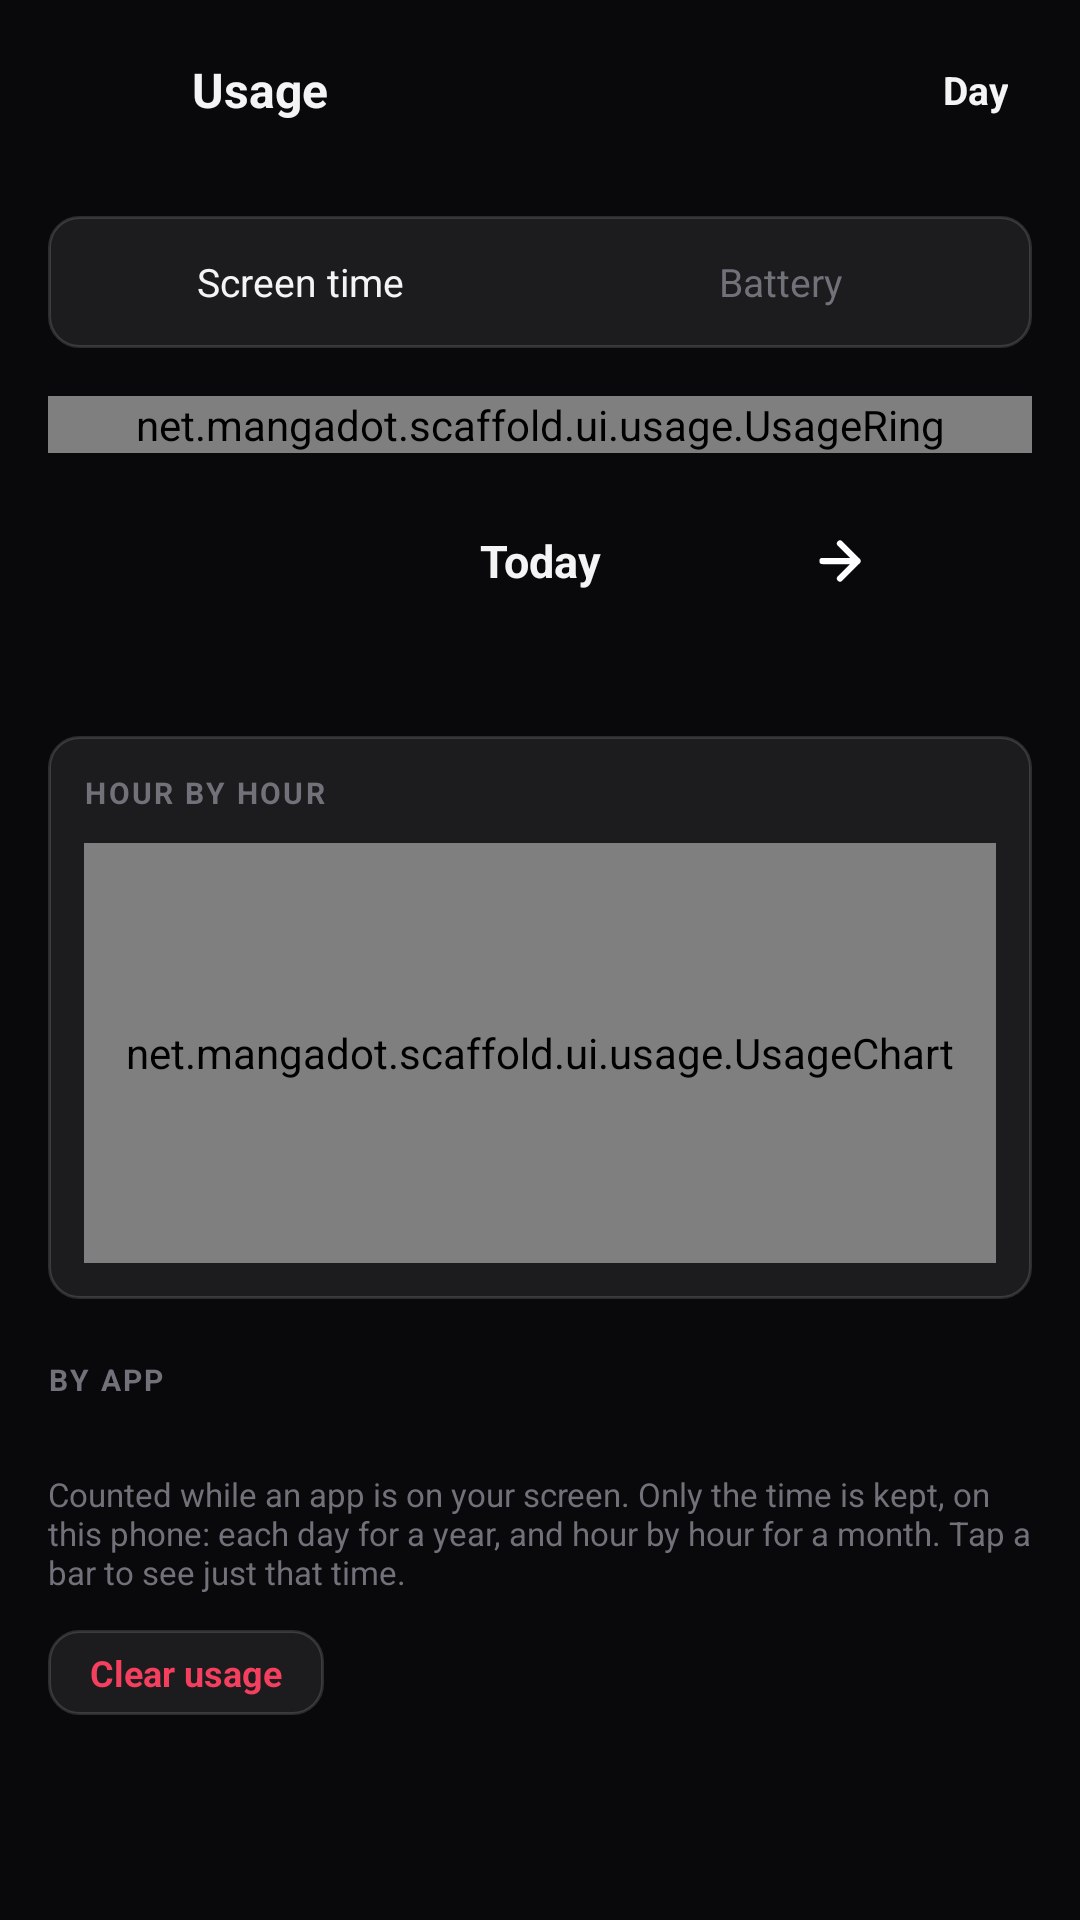

Reconstruct the res/layout file that produces this screen, plus the resources it refers to.
<!-- AndroidManifest.xml: application theme Theme.Scaffold -->
<!-- res/layout/activity_usage.xml -->
<?xml version="1.0" encoding="utf-8"?>
<LinearLayout xmlns:android="http://schemas.android.com/apk/res/android"
    android:id="@+id/usage_root_layout"
    android:layout_width="match_parent"
    android:layout_height="match_parent"
    android:orientation="vertical"
    android:background="@color/bg_primary">

    <LinearLayout
        android:id="@+id/usage_header_layout"
        android:layout_width="match_parent"
        android:layout_height="wrap_content"
        android:orientation="horizontal"
        android:gravity="center_vertical"
        android:paddingHorizontal="16dp"
        android:paddingVertical="12dp"
        android:background="#15121215">

        <ImageButton
            android:id="@+id/usage_btn_back"
            android:layout_width="36dp"
            android:layout_height="36dp"
            android:background="?attr/selectableItemBackgroundBorderless"
            android:src="@drawable/ic_arrow_back"
            android:contentDescription="Back" />

        <TextView
            android:layout_width="0dp"
            android:layout_height="wrap_content"
            android:layout_weight="1"
            android:layout_marginStart="12dp"
            android:text="Usage"
            android:textColor="@color/text_primary"
            android:textSize="16sp"
            android:textStyle="bold" />

        <TextView
            android:id="@+id/usage_range"
            android:layout_width="wrap_content"
            android:layout_height="36dp"
            android:gravity="center"
            android:paddingHorizontal="8dp"
            android:background="?attr/selectableItemBackgroundBorderless"
            android:clickable="true"
            android:focusable="true"
            android:text="Day"
            android:textColor="@color/text_primary"
            android:textSize="13sp"
            android:textStyle="bold" />
    </LinearLayout>

    <ScrollView
        android:id="@+id/usage_scroll"
        android:layout_width="match_parent"
        android:layout_height="match_parent"
        android:scrollbarStyle="outsideOverlay"
        android:paddingHorizontal="16dp">

        <LinearLayout
            android:layout_width="match_parent"
            android:layout_height="wrap_content"
            android:orientation="vertical"
            android:paddingBottom="24dp">

            
            <LinearLayout
                android:layout_width="match_parent"
                android:layout_height="wrap_content"
                android:layout_marginTop="12dp"
                android:background="@drawable/bg_card"
                android:orientation="horizontal"
                android:padding="4dp">

                <TextView
                    android:id="@+id/usage_page_time"
                    android:layout_width="0dp"
                    android:layout_height="36dp"
                    android:layout_weight="1"
                    android:gravity="center"
                    android:clickable="true"
                    android:focusable="true"
                    android:text="Screen time"
                    android:textColor="@color/text_primary"
                    android:textSize="13sp" />

                <TextView
                    android:id="@+id/usage_page_battery"
                    android:layout_width="0dp"
                    android:layout_height="36dp"
                    android:layout_weight="1"
                    android:gravity="center"
                    android:clickable="true"
                    android:focusable="true"
                    android:text="Battery"
                    android:textColor="@color/text_muted"
                    android:textSize="13sp" />
            </LinearLayout>

            
            <net.mangadot.scaffold.ui.usage.UsageRing
                android:id="@+id/usage_ring"
                android:layout_width="match_parent"
                android:layout_height="wrap_content"
                android:layout_marginTop="16dp" />

            <LinearLayout
                android:layout_width="match_parent"
                android:layout_height="wrap_content"
                android:layout_marginTop="16dp"
                android:gravity="center"
                android:orientation="horizontal">

                <ImageButton
                    android:id="@+id/usage_day_back"
                    android:layout_width="40dp"
                    android:layout_height="40dp"
                    android:background="?attr/selectableItemBackgroundBorderless"
                    android:src="@drawable/ic_arrow_back"
                    android:scaleType="centerInside"
                    android:padding="10dp"
                    android:contentDescription="Day before" />

                <TextView
                    android:id="@+id/usage_tv_day"
                    android:layout_width="160dp"
                    android:layout_height="wrap_content"
                    android:gravity="center"
                    android:text="Today"
                    android:textColor="@color/text_primary"
                    android:textSize="15sp"
                    android:textStyle="bold" />

                <ImageButton
                    android:id="@+id/usage_day_forward"
                    android:layout_width="40dp"
                    android:layout_height="40dp"
                    android:background="?attr/selectableItemBackgroundBorderless"
                    android:src="@drawable/ic_arrow_forward"
                    android:scaleType="centerInside"
                    android:padding="10dp"
                    android:contentDescription="Day after" />
            </LinearLayout>

            <TextView
                android:id="@+id/usage_tv_average"
                android:layout_width="match_parent"
                android:layout_height="wrap_content"
                android:layout_marginTop="2dp"
                android:gravity="center"
                android:textColor="@color/text_muted"
                android:textSize="12sp" />

            <LinearLayout
                android:layout_width="match_parent"
                android:layout_height="wrap_content"
                android:layout_marginTop="20dp"
                android:orientation="vertical"
                android:background="@drawable/bg_card"
                android:padding="12dp">

                <TextView
                    android:id="@+id/usage_chart_title"
                    android:layout_width="wrap_content"
                    android:layout_height="wrap_content"
                    android:layout_marginBottom="10dp"
                    android:text="HOUR BY HOUR"
                    android:textColor="@color/text_muted"
                    android:textSize="10sp"
                    android:textStyle="bold"
                    android:letterSpacing="0.08" />

                <net.mangadot.scaffold.ui.usage.UsageChart
                    android:id="@+id/usage_chart"
                    android:layout_width="match_parent"
                    android:layout_height="140dp" />
            </LinearLayout>

            <TextView
                android:layout_width="wrap_content"
                android:layout_height="wrap_content"
                android:layout_marginTop="20dp"
                android:text="BY APP"
                android:textColor="@color/text_muted"
                android:textSize="10sp"
                android:textStyle="bold"
                android:letterSpacing="0.08" />

            <LinearLayout
                android:id="@+id/usage_list"
                android:layout_width="match_parent"
                android:layout_height="wrap_content"
                android:layout_marginTop="8dp"
                android:background="@drawable/bg_card"
                android:orientation="vertical" />

            <TextView
                android:id="@+id/usage_tv_empty"
                android:layout_width="match_parent"
                android:layout_height="wrap_content"
                android:layout_marginTop="8dp"
                android:padding="16dp"
                android:background="@drawable/bg_card"
                android:gravity="center"
                android:text="Nothing here yet. Time spent in your apps and the browser shows up here."
                android:textColor="@color/text_muted"
                android:textSize="12sp"
                android:visibility="gone" />

            <TextView
                android:id="@+id/usage_note_time"
                android:layout_width="match_parent"
                android:layout_height="wrap_content"
                android:layout_marginTop="16dp"
                android:text="Counted while an app is on your screen. Only the time is kept, on this phone: each day for a year, and hour by hour for a month. Tap a bar to see just that time."
                android:textColor="@color/text_muted"
                android:textSize="11sp" />

            <TextView
                android:id="@+id/usage_note_battery"
                android:layout_width="match_parent"
                android:layout_height="wrap_content"
                android:layout_marginTop="16dp"
                android:visibility="gone"
                android:text="Battery use is an estimate: it's how much the battery dropped while each app was open, so the screen and other apps running in the background count too, and time spent charging is left out. For exact numbers, check your phone's own battery usage."
                android:textColor="@color/text_muted"
                android:textSize="11sp" />

            <TextView
                android:id="@+id/usage_btn_phone_battery"
                android:visibility="gone"
                android:layout_width="wrap_content"
                android:layout_height="wrap_content"
                android:layout_marginTop="12dp"
                android:paddingHorizontal="14dp"
                android:paddingVertical="6dp"
                android:text="Open phone's battery usage"
                android:textColor="@color/text_primary"
                android:textSize="12sp"
                android:textStyle="bold"
                android:background="@drawable/bg_card"
                android:clickable="true"
                android:focusable="true" />

            <TextView
                android:id="@+id/usage_btn_clear"
                android:layout_width="wrap_content"
                android:layout_height="wrap_content"
                android:layout_marginTop="12dp"
                android:paddingHorizontal="14dp"
                android:paddingVertical="6dp"
                android:text="Clear usage"
                android:textColor="@color/accent_rose"
                android:textSize="12sp"
                android:textStyle="bold"
                android:background="@drawable/bg_card"
                android:clickable="true"
                android:focusable="true" />
        </LinearLayout>
    </ScrollView>
</LinearLayout>
<!-- resources referenced by this layout -->
<resources>
  <color name="accent_rose">#F43F5E</color>
  <color name="bg_primary">#09090B</color>
  <color name="text_muted">#71717A</color>
  <color name="text_primary">#F4F4F5</color>
  <!-- drawable bg_card (drawable) -->
  <?xml version="1.0" encoding="utf-8"?>
  <shape xmlns:android="http://schemas.android.com/apk/res/android"
      android:shape="rectangle">
      <solid android:color="#14FFFFFF" />
      <stroke
          android:width="1dp"
          android:color="#24FFFFFF" />
      <corners android:radius="10dp" />
  </shape>
  <!-- drawable ic_arrow_forward (drawable) -->
  <vector xmlns:android="http://schemas.android.com/apk/res/android"
      android:width="24dp"
      android:height="24dp"
      android:viewportWidth="24"
      android:viewportHeight="24">
      <path
          android:strokeColor="#FFFFFF"
          android:strokeWidth="2.5"
          android:strokeLineCap="round"
          android:strokeLineJoin="round"
          android:pathData="M5,12 L19,12 M12,5 L19,12 L12,19" />
  </vector>
  <style name="Theme.Scaffold" parent="Theme.Material3.Dark.NoActionBar">
          
          <item name="android:windowBackground">@color/bg_primary</item>
          <item name="android:statusBarColor">@color/bg_primary</item>
          <item name="android:navigationBarColor">@color/bg_primary</item>
          <item name="android:windowLightStatusBar">false</item>
          <item name="android:windowLightNavigationBar">false</item>
  
          
          <item name="colorPrimary">@color/accent_emerald</item>
          <item name="colorOnPrimary">@color/text_on_accent</item>
          <item name="colorSurface">@color/bg_surface</item>
          <item name="colorOnSurface">@color/text_primary</item>
          <item name="colorOutline">@color/border_primary</item>
          <item name="alertDialogTheme">@style/ThemeOverlay.Scaffold.AlertDialog</item>
      </style>
  <color name="accent_emerald">#10B981</color>
  <color name="text_on_accent">#000000</color>
  <color name="bg_surface">#121215</color>
  <color name="border_primary">#27272A</color>
  <style name="ThemeOverlay.Scaffold.AlertDialog" parent="ThemeOverlay.AppCompat.Dialog.Alert">
          <item name="android:windowBackground">@drawable/bg_dialog_glass</item>
          <item name="colorAccent">@color/accent_emerald</item>
          <item name="colorPrimary">@color/accent_emerald</item>
          <item name="android:textColorPrimary">@color/text_primary</item>
          <item name="android:textColorSecondary">@color/text_secondary</item>
          <item name="android:backgroundDimAmount">0.5</item>
      </style>
  <!-- drawable bg_dialog_glass (drawable) -->
  <?xml version="1.0" encoding="utf-8"?>
  <inset xmlns:android="http://schemas.android.com/apk/res/android"
      android:insetLeft="20dp"
      android:insetRight="20dp"
      android:insetTop="24dp"
      android:insetBottom="24dp">
      <shape android:shape="rectangle">
          <gradient
              android:angle="315"
              android:startColor="#F2211A36"
              android:endColor="#F212101C" />
          <corners android:radius="20dp" />
          <stroke
              android:width="1dp"
              android:color="#33FFFFFF" />
      </shape>
  </inset>
  <color name="text_secondary">#A1A1AA</color>
</resources>
